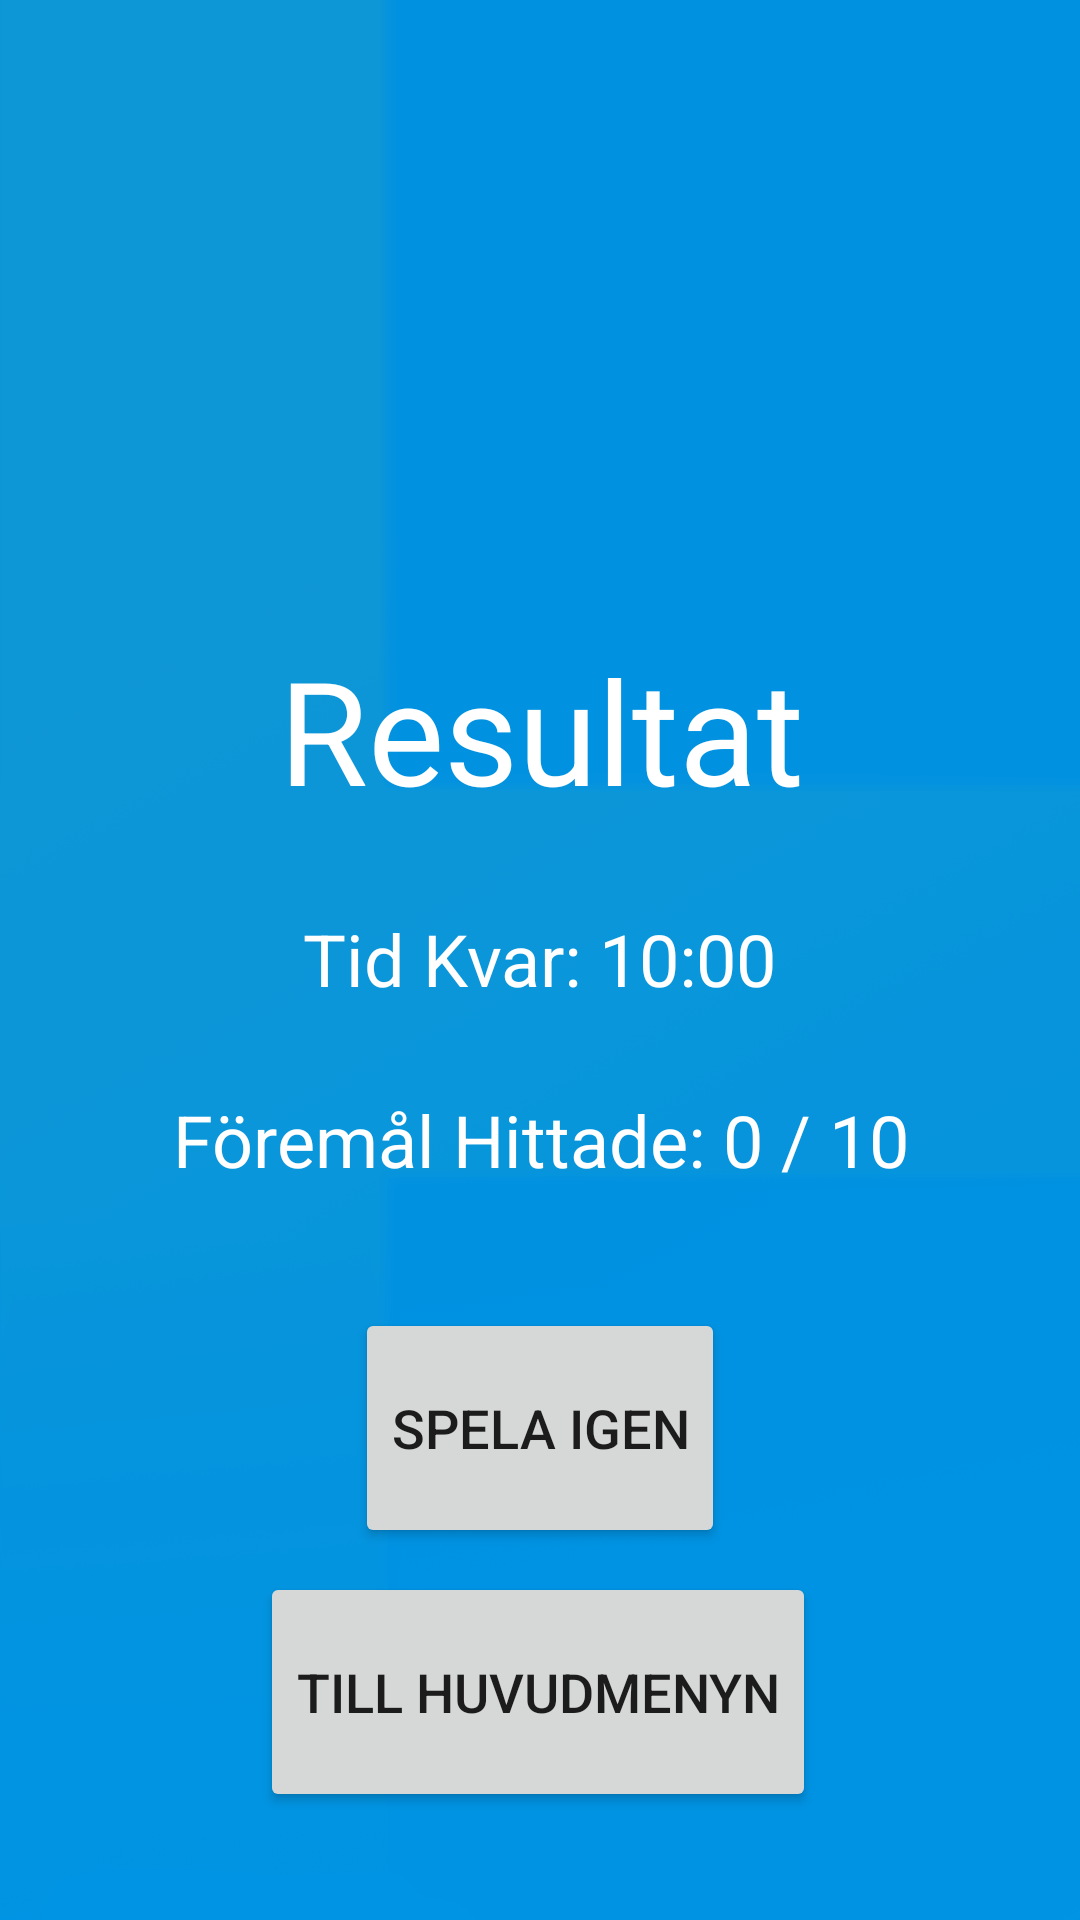

Layout XML and referenced resources for this Android screen:
<!-- AndroidManifest.xml: application theme Theme.Fikaspelen -->
<!-- res/layout/activity_result.xml -->
<?xml version="1.0" encoding="utf-8"?>
<androidx.constraintlayout.widget.ConstraintLayout xmlns:android="http://schemas.android.com/apk/res/android"
    xmlns:app="http://schemas.android.com/apk/res-auto"
    xmlns:tools="http://schemas.android.com/tools"
    android:layout_width="match_parent"
    android:layout_height="match_parent"
    android:background="@drawable/gradient_bg"
    tools:context=".ResultActivity">

    <TextView
        android:id="@+id/txt_result"
        android:layout_width="wrap_content"
        android:layout_height="wrap_content"
        android:layout_marginBottom="28dp"
        android:text="Resultat"
        android:textColor="@color/white"
        android:textSize="48sp"
        app:layout_constraintBottom_toTopOf="@+id/txt_timeleft"
        app:layout_constraintEnd_toEndOf="parent"
        app:layout_constraintHorizontal_bias="0.502"
        app:layout_constraintStart_toStartOf="parent" />

    <TextView
        android:id="@+id/txt_timeleft"
        android:layout_width="wrap_content"
        android:layout_height="wrap_content"
        android:layout_marginBottom="28dp"
        android:text="Tid Kvar: 10:00"
        android:textColor="@color/white"
        android:textSize="24sp"
        app:layout_constraintBottom_toTopOf="@+id/txt_itemsfound"
        app:layout_constraintEnd_toEndOf="parent"
        app:layout_constraintStart_toStartOf="parent" />

    <TextView
        android:id="@+id/txt_itemsfound"
        android:layout_width="wrap_content"
        android:layout_height="wrap_content"
        android:layout_marginBottom="40dp"
        android:text="Föremål Hittade: 0 / 10"
        android:textColor="@color/white"
        android:textSize="24sp"
        app:layout_constraintBottom_toTopOf="@+id/btn_play_again"
        app:layout_constraintEnd_toEndOf="parent"
        app:layout_constraintHorizontal_bias="0.504"
        app:layout_constraintStart_toStartOf="parent" />

    <Button
        android:id="@+id/btn_play_again"
        android:layout_width="wrap_content"
        android:layout_height="80dp"
        android:layout_marginBottom="8dp"
        android:text="@string/play_again"
        android:textSize="18sp"
        app:layout_constraintBottom_toTopOf="@+id/btn_to_main_menu"
        app:layout_constraintEnd_toEndOf="parent"
        app:layout_constraintStart_toStartOf="parent" />

    <Button
        android:id="@+id/btn_to_main_menu"
        android:layout_width="wrap_content"
        android:layout_height="80dp"
        android:layout_marginBottom="36dp"
        android:text="@string/to_main_menu"
        android:textSize="18sp"
        app:layout_constraintBottom_toBottomOf="parent"
        app:layout_constraintEnd_toEndOf="parent"
        app:layout_constraintHorizontal_bias="0.496"
        app:layout_constraintStart_toStartOf="parent" />
</androidx.constraintlayout.widget.ConstraintLayout>
<!-- resources referenced by this layout -->
<resources>
  <color name="white">#FFFFFFFF</color>
  <!-- drawable gradient_bg: png bitmap (drawable, 104989 bytes) -->
  <string name="play_again">Spela igen</string>
  <string name="to_main_menu">Till huvudmenyn</string>
  <style name="Theme.Fikaspelen" parent="Theme.MaterialComponents.DayNight.DarkActionBar">
          
          <item name="colorPrimary">@color/yellow</item>
          <item name="colorPrimaryVariant">@color/yellow_dark</item>
          <item name="colorOnPrimary">@color/white</item>
          
          <item name="colorSecondary">@color/yellow</item>
          <item name="colorSecondaryVariant">@color/yellow_dark</item>
          <item name="colorOnSecondary">@color/black</item>
          
          <item name="android:statusBarColor" tools:targetApi="l">?attr/colorPrimaryVariant</item>
          
      </style>
  <color name="yellow">#EDBF01</color>
  <color name="yellow_dark">#C8A100</color>
  <color name="black">#FF000000</color>
</resources>
